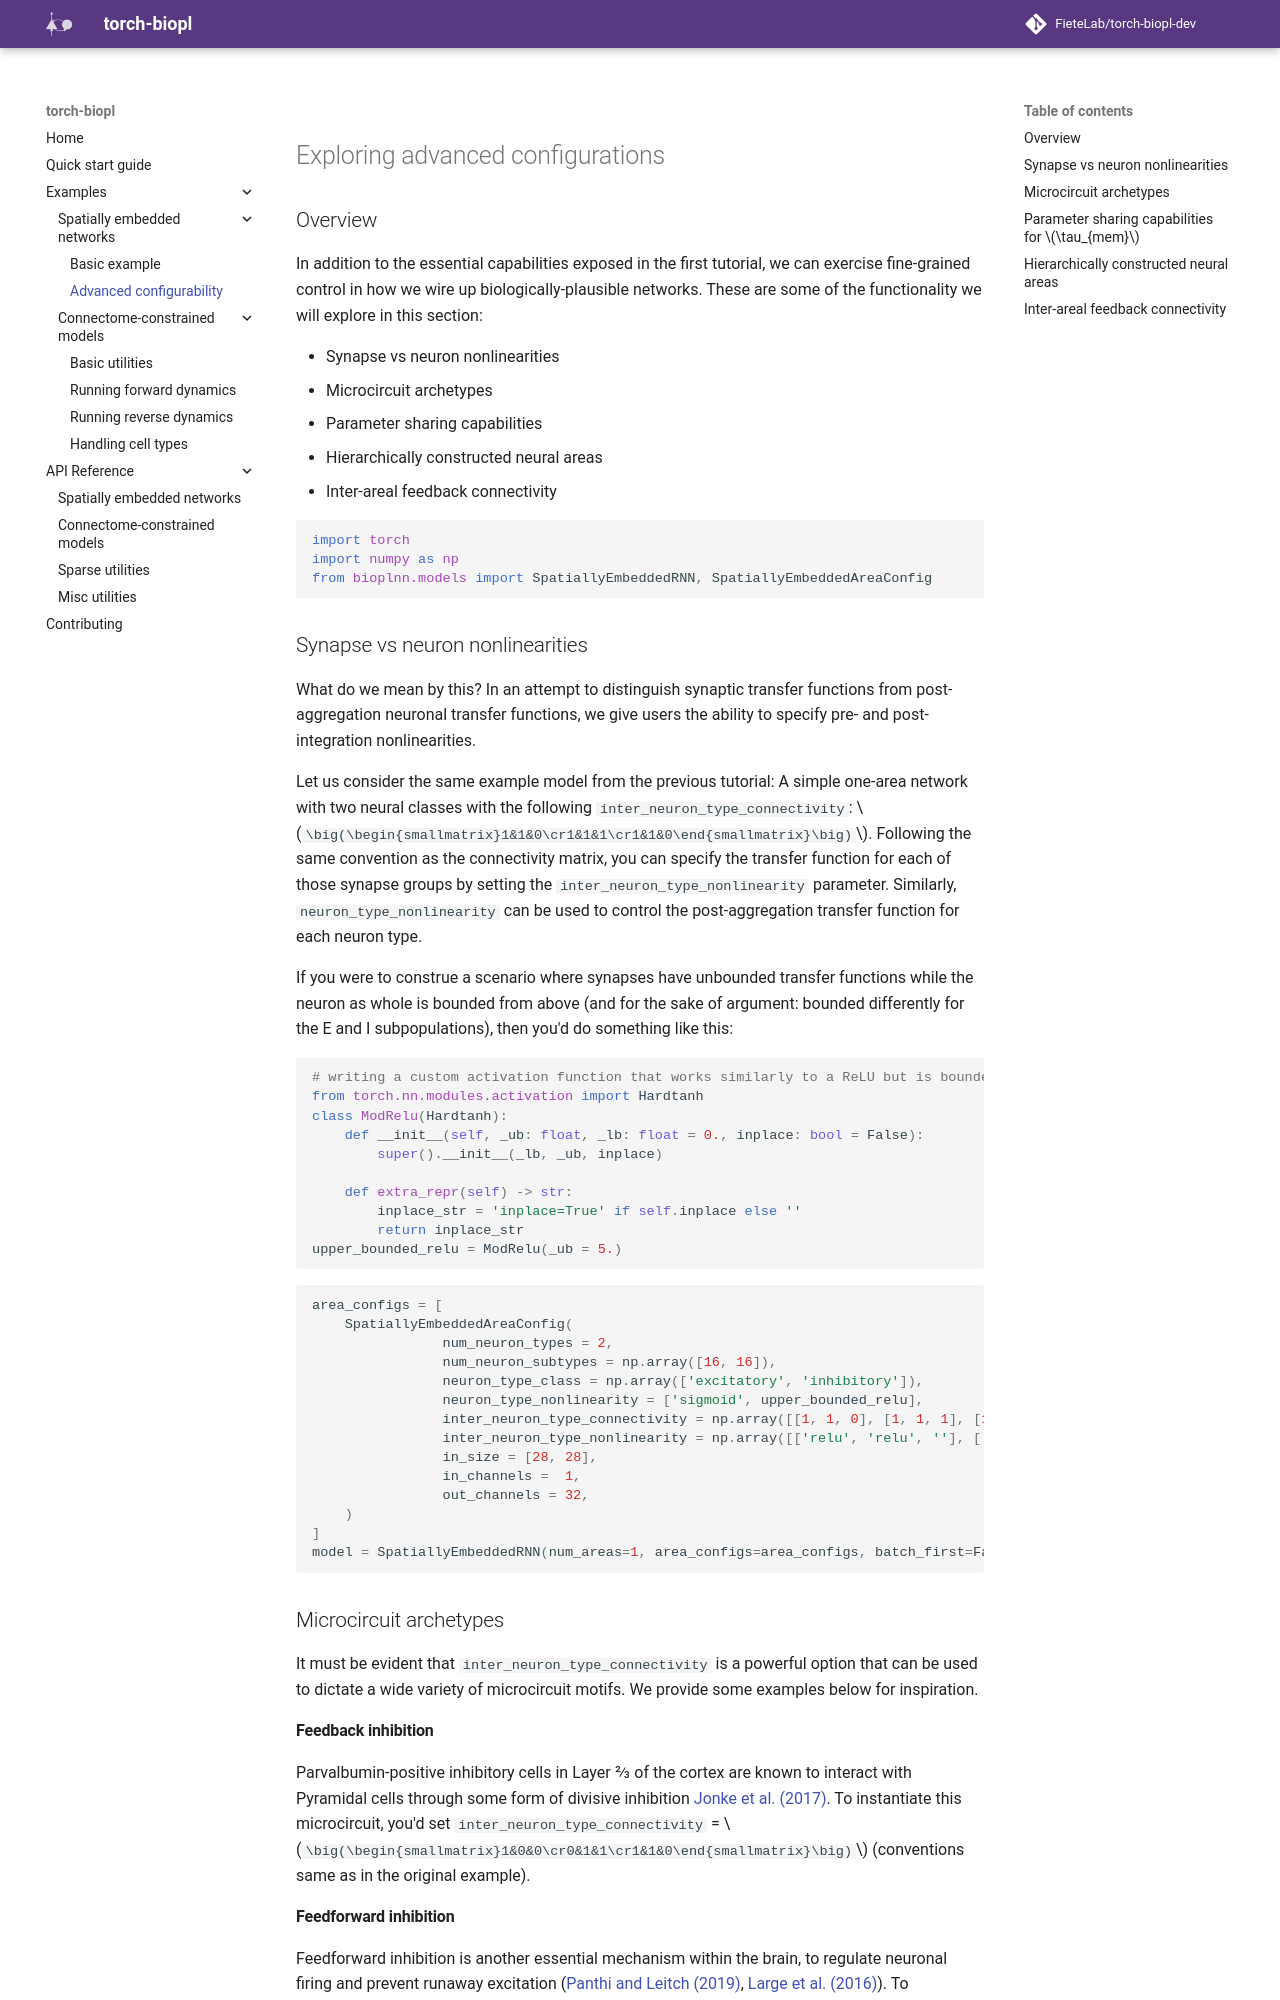

repository: FieteLab/torch-biopl-dev · page: examples/advance_configs/index.html · generator: mkdocs

# Exploring advanced configurations

## Overview

In addition to the essential capabilities exposed in the first tutorial, we can exercise fine-grained control in how we wire up biologically-plausible networks. These are some of the functionality we will explore in this section:

- Synapse vs neuron nonlinearities
- Microcircuit archetypes
- Parameter sharing capabilities
- Hierarchically constructed neural areas
- Inter-areal feedback connectivity


```python
import torch
import numpy as np
from bioplnn.models import SpatiallyEmbeddedRNN, SpatiallyEmbeddedAreaConfig
```

## Synapse vs neuron nonlinearities

What do we mean by this? In an attempt to distinguish synaptic transfer functions from post-aggregation neuronal transfer functions, we give users the ability to specify pre- and post-integration nonlinearities.

Let us consider the same example model from the previous tutorial: A simple one-area network with two neural classes with the following `inter_neuron_type_connectivity`: $`\big(\begin{smallmatrix}1&1&0\cr1&1&1\cr1&1&0\end{smallmatrix}\big)`$. Following the same convention as the connectivity matrix, you can specify the transfer function for each of those synapse groups by setting the `inter_neuron_type_nonlinearity` parameter. Similarly, `neuron_type_nonlinearity` can be used to control the post-aggregation transfer function for each neuron type.

If you were to construe a scenario where synapses have unbounded transfer functions while the neuron as whole is bounded from above (and for the sake of argument: bounded differently for the E and I subpopulations), then you'd do something like this:


```python
# writing a custom activation function that works similarly to a ReLU but is bounded from above!
from torch.nn.modules.activation import Hardtanh
class ModRelu(Hardtanh):
    def __init__(self, _ub: float, _lb: float = 0., inplace: bool = False):
        super().__init__(_lb, _ub, inplace)

    def extra_repr(self) -> str:
        inplace_str = 'inplace=True' if self.inplace else ''
        return inplace_str
upper_bounded_relu = ModRelu(_ub = 5.)
```


```python
area_configs = [
    SpatiallyEmbeddedAreaConfig(
                num_neuron_types = 2,
                num_neuron_subtypes = np.array([16, 16]),
                neuron_type_class = np.array(['excitatory', 'inhibitory']),
                neuron_type_nonlinearity = ['sigmoid', upper_bounded_relu],
                inter_neuron_type_connectivity = np.array([[1, 1, 0], [1, 1, 1], [1, 1, 0]]),
                inter_neuron_type_nonlinearity = np.array([['relu', 'relu', ''], ['relu', 'relu', 'relu'], ['relu', 'relu', '']]),
                in_size = [28, 28],
                in_channels =  1,
                out_channels = 32,
    )
]
model = SpatiallyEmbeddedRNN(num_areas=1, area_configs=area_configs, batch_first=False)
```

## Microcircuit archetypes

It must be evident that `inter_neuron_type_connectivity` is a powerful option that can be used to dictate a wide variety of microcircuit motifs. We provide some examples below for inspiration.

#### Feedback inhibition
Parvalbumin-positive inhibitory cells in Layer 2/3 of the cortex are known to interact with Pyramidal cells through some form of divisive inhibition [Jonke et al. (2017)](https://www.jneurosci.org/content/37/35/8511). To instantiate this microcircuit, you'd set `inter_neuron_type_connectivity` = $`\big(\begin{smallmatrix}1&0&0\cr0&1&1\cr1&1&0\end{smallmatrix}\big)`$ (conventions same as in the original example).

#### Feedforward inhibition
Feedforward inhibition is another essential mechanism within the brain, to regulate neuronal firing and prevent runaway excitation ([Panthi and Leitch (2019)](https://pubmed.ncbi.nlm.nih.gov/31494287/), [Large et al. (2016)](https://pmc.ncbi.nlm.nih.gov/articles/PMC4776521/)). To implement the microcircuit presented in these (and related) papers, you can set `inter_neuron_type_connectivity` = $`\big(\begin{smallmatrix}1&1&0\cr1&0&1\cr1&1&1\end{smallmatrix}\big)`$ (conventions same as in the original example).
